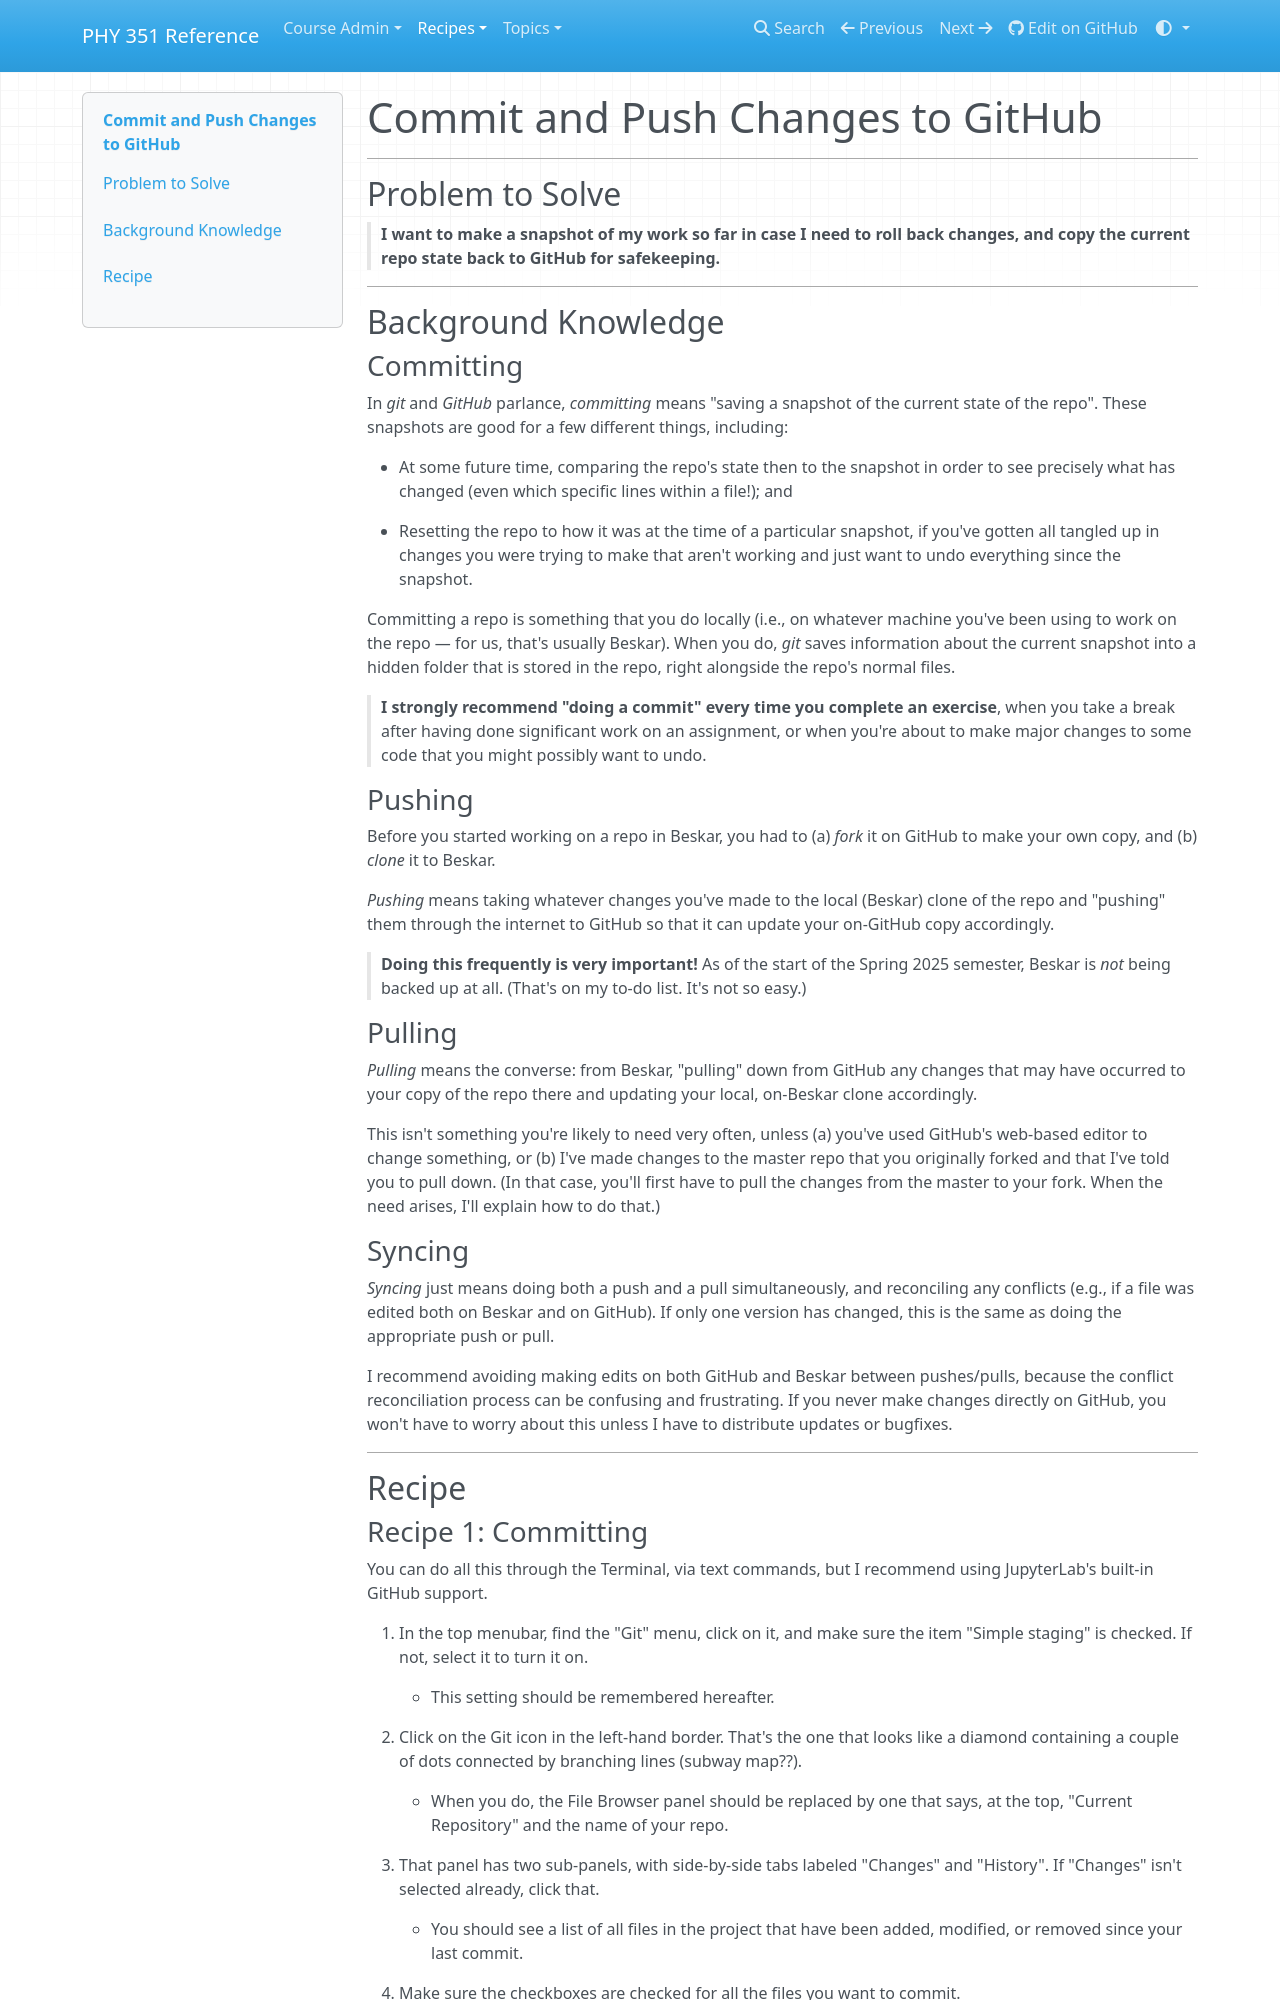

repository: UNCG-PHY-351-S25/uncg-phy-351-s25.github.io · page: recipes/core/workflow/commit-push/index.html · generator: mkdocs

# Commit and Push Changes to GitHub
___

## Problem to Solve

> **I want to make a snapshot of my work so far in case I need to roll back changes, and copy the current repo state back to GitHub for safekeeping.**

___
## Background Knowledge

### Committing

In _git_ and _GitHub_ parlance, _committing_ means "saving a snapshot of the current state of the repo". These snapshots are good for a few different things, including:

- At some future time, comparing the repo's state then to the snapshot in order to see precisely what has changed (even which specific lines within a file!); and
- Resetting the repo to how it was at the time of a particular snapshot, if you've gotten all tangled up in changes you were trying to make that aren't working and just want to undo everything since the snapshot.

Committing a repo is something that you do locally (i.e., on whatever machine you've been using to work on the repo — for us, that's usually Beskar). When you do, _git_ saves information about the current snapshot into a hidden folder that is stored in the repo, right alongside the repo's normal files.

> **I strongly recommend "doing a commit" every time you complete an exercise**, when you take a break after having done significant work on an assignment, or when you're about to make major changes to some code that you might possibly want to undo.

### Pushing

Before you started working on a repo in Beskar, you had to (a) _fork_ it on GitHub to make your own copy, and (b) _clone_ it to Beskar.

_Pushing_ means taking whatever changes you've made to the local (Beskar) clone of the repo and "pushing" them through the internet to GitHub so that it can update your on-GitHub copy accordingly.

> **Doing this frequently is very important!** As of the start of the Spring 2025 semester, Beskar is _not_ being backed up at all. (That's on my to-do list. It's not so easy.)

### Pulling

_Pulling_ means the converse: from Beskar, "pulling" down from GitHub any changes that may have occurred to your copy of the repo there and updating your local, on-Beskar clone accordingly.

This isn't something you're likely to need very often, unless (a) you've used GitHub's web-based editor to change something, or (b) I've made changes to the master repo that you originally forked and that I've told you to pull down. (In that case, you'll first have to pull the changes from the master to your fork. When the need arises, I'll explain how to do that.)

### Syncing

_Syncing_ just means doing both a push and a pull simultaneously, and reconciling any conflicts (e.g., if a file was edited both on Beskar and on GitHub). If only one version has changed, this is the same as doing the appropriate push or pull.

I recommend avoiding making edits on both GitHub and Beskar between pushes/pulls, because the conflict reconciliation process can be confusing and frustrating. If you never make changes directly on GitHub, you won't have to worry about this unless I have to distribute updates or bugfixes.

___
## Recipe
